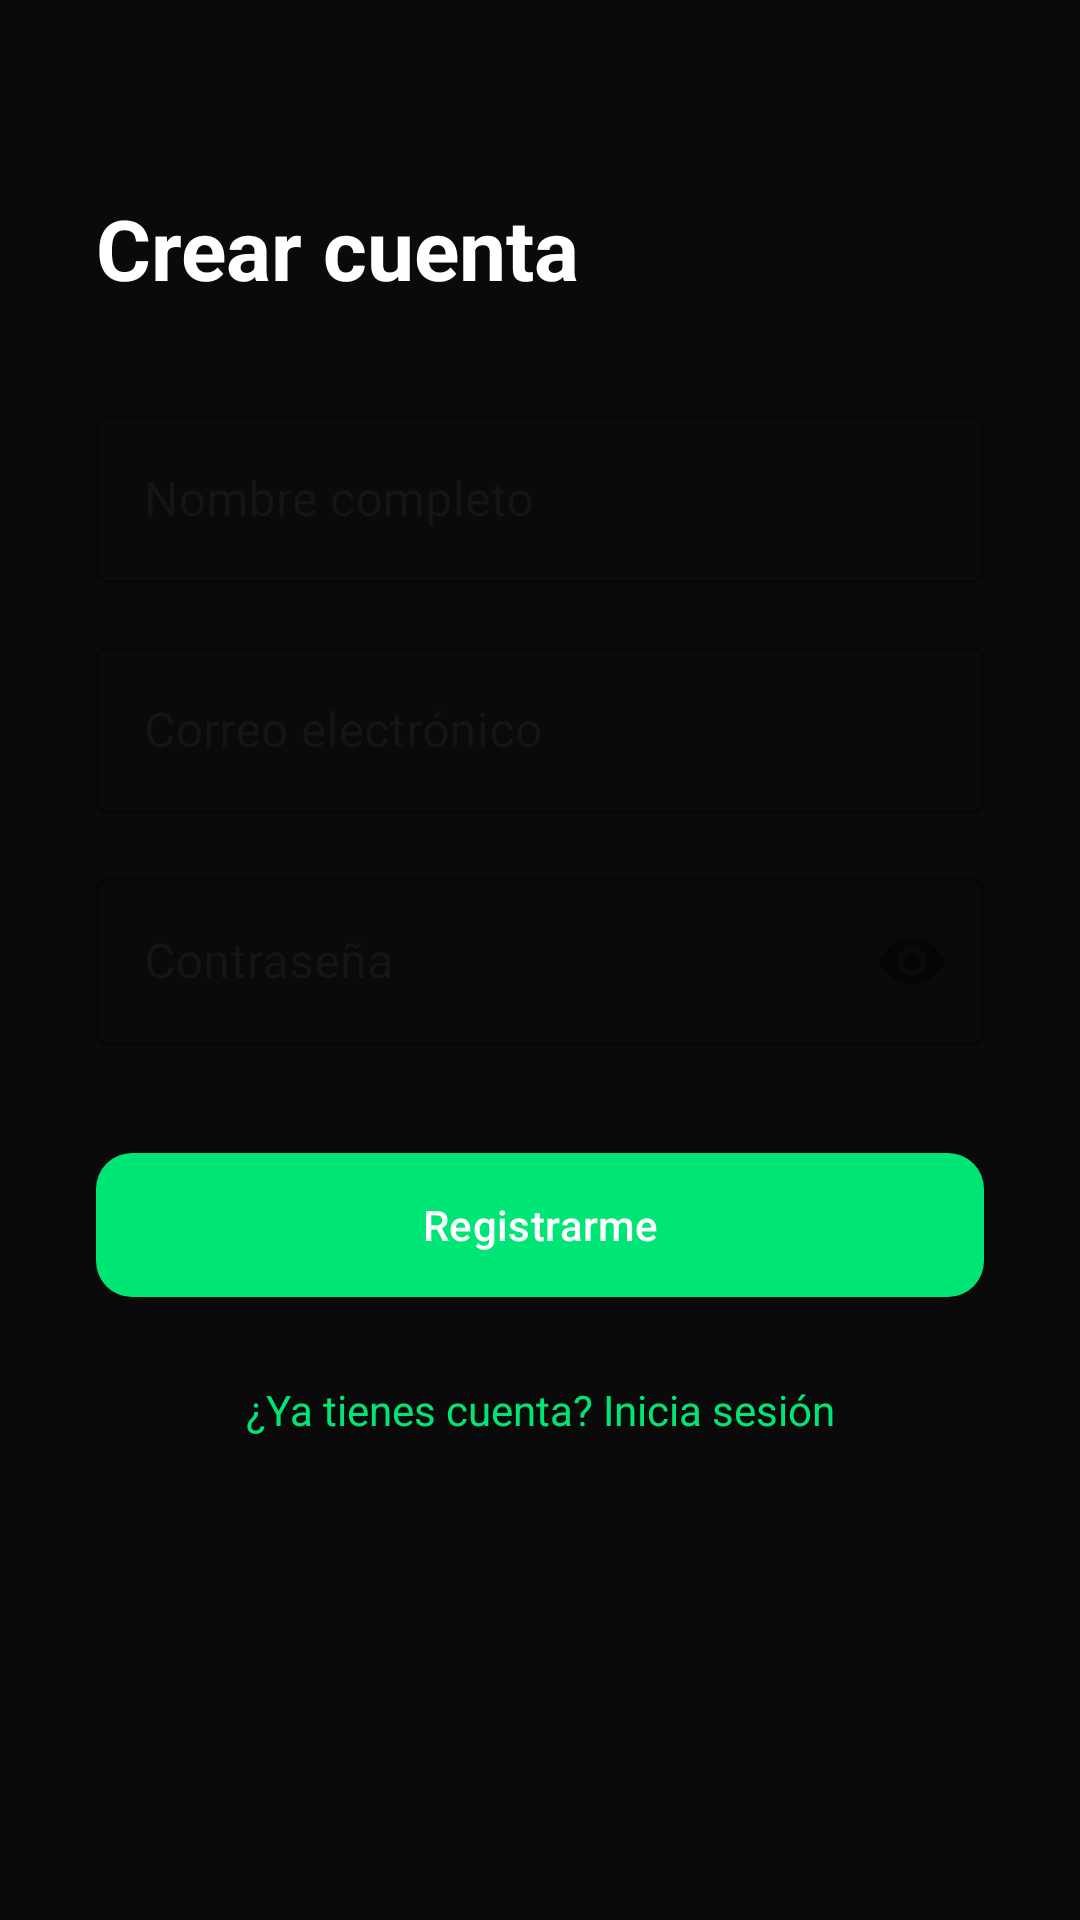

This screen was rendered from an Android layout file. Write that file and the resources it references.
<!-- AndroidManifest.xml: application theme Theme.TrabajoFinalDAM -->
<!-- res/layout/fragment_register.xml -->
<?xml version="1.0" encoding="utf-8"?>
<androidx.constraintlayout.widget.ConstraintLayout xmlns:android="http://schemas.android.com/apk/res/android"
    xmlns:app="http://schemas.android.com/apk/res-auto"
    android:layout_width="match_parent"
    android:layout_height="match_parent"
    android:background="@color/background_primary"
    android:padding="32dp">

    <TextView
        android:id="@+id/tv_reg_title"
        android:layout_width="wrap_content"
        android:layout_height="wrap_content"
        android:layout_marginTop="32dp"
        android:text="Crear cuenta"
        android:textColor="@color/text_primary"
        android:textSize="28sp"
        android:textStyle="bold"
        app:layout_constraintStart_toStartOf="parent"
        app:layout_constraintTop_toTopOf="parent" />

    <com.google.android.material.textfield.TextInputLayout
        android:id="@+id/til_reg_name"
        style="@style/Widget.MaterialComponents.TextInputLayout.OutlinedBox"
        android:layout_width="match_parent"
        android:layout_height="wrap_content"
        android:layout_marginTop="32dp"
        android:hint="Nombre completo"
        app:boxStrokeColor="@color/eco_green_primary"
        app:layout_constraintTop_toBottomOf="@id/tv_reg_title">
        <com.google.android.material.textfield.TextInputEditText
            android:id="@+id/et_reg_name"
            android:layout_width="match_parent"
            android:layout_height="wrap_content"
            android:inputType="textPersonName"
            android:textColor="@color/text_primary" />
    </com.google.android.material.textfield.TextInputLayout>

    <com.google.android.material.textfield.TextInputLayout
        android:id="@+id/til_reg_email"
        style="@style/Widget.MaterialComponents.TextInputLayout.OutlinedBox"
        android:layout_width="match_parent"
        android:layout_height="wrap_content"
        android:layout_marginTop="16dp"
        android:hint="Correo electrónico"
        app:boxStrokeColor="@color/eco_green_primary"
        app:layout_constraintTop_toBottomOf="@id/til_reg_name">
        <com.google.android.material.textfield.TextInputEditText
            android:id="@+id/et_reg_email"
            android:layout_width="match_parent"
            android:layout_height="wrap_content"
            android:inputType="textEmailAddress"
            android:textColor="@color/text_primary" />
    </com.google.android.material.textfield.TextInputLayout>

    <com.google.android.material.textfield.TextInputLayout
        android:id="@+id/til_reg_pass"
        style="@style/Widget.MaterialComponents.TextInputLayout.OutlinedBox"
        android:layout_width="match_parent"
        android:layout_height="wrap_content"
        android:layout_marginTop="16dp"
        android:hint="Contraseña"
        app:boxStrokeColor="@color/eco_green_primary"
        app:passwordToggleEnabled="true"
        app:layout_constraintTop_toBottomOf="@id/til_reg_email">
        <com.google.android.material.textfield.TextInputEditText
            android:id="@+id/et_reg_pass"
            android:layout_width="match_parent"
            android:layout_height="wrap_content"
            android:inputType="textPassword"
            android:textColor="@color/text_primary" />
    </com.google.android.material.textfield.TextInputLayout>

    <com.google.android.material.button.MaterialButton
        android:id="@+id/btn_register"
        android:layout_width="match_parent"
        android:layout_height="56dp"
        android:layout_marginTop="32dp"
        android:text="Registrarme"
        android:textAllCaps="false"
        app:backgroundTint="@color/eco_green_primary"
        app:cornerRadius="12dp"
        app:layout_constraintTop_toBottomOf="@id/til_reg_pass" />

    <TextView
        android:id="@+id/tv_go_login"
        android:layout_width="wrap_content"
        android:layout_height="wrap_content"
        android:layout_marginTop="24dp"
        android:text="¿Ya tienes cuenta? Inicia sesión"
        android:textColor="@color/eco_green_primary"
        app:layout_constraintEnd_toEndOf="parent"
        app:layout_constraintStart_toStartOf="parent"
        app:layout_constraintTop_toBottomOf="@id/btn_register" />

</androidx.constraintlayout.widget.ConstraintLayout>
<!-- resources referenced by this layout -->
<resources>
  <color name="background_primary">#0A0A0A</color>
  <color name="eco_green_primary">#00E676</color>
  <color name="text_primary">#FFFFFF</color>
  <style name="Theme.TrabajoFinalDAM" parent="Base.Theme.TrabajoFinalDAM" />
  <style name="Base.Theme.TrabajoFinalDAM" parent="Theme.Material3.DayNight.NoActionBar">
          
          
      </style>
</resources>
